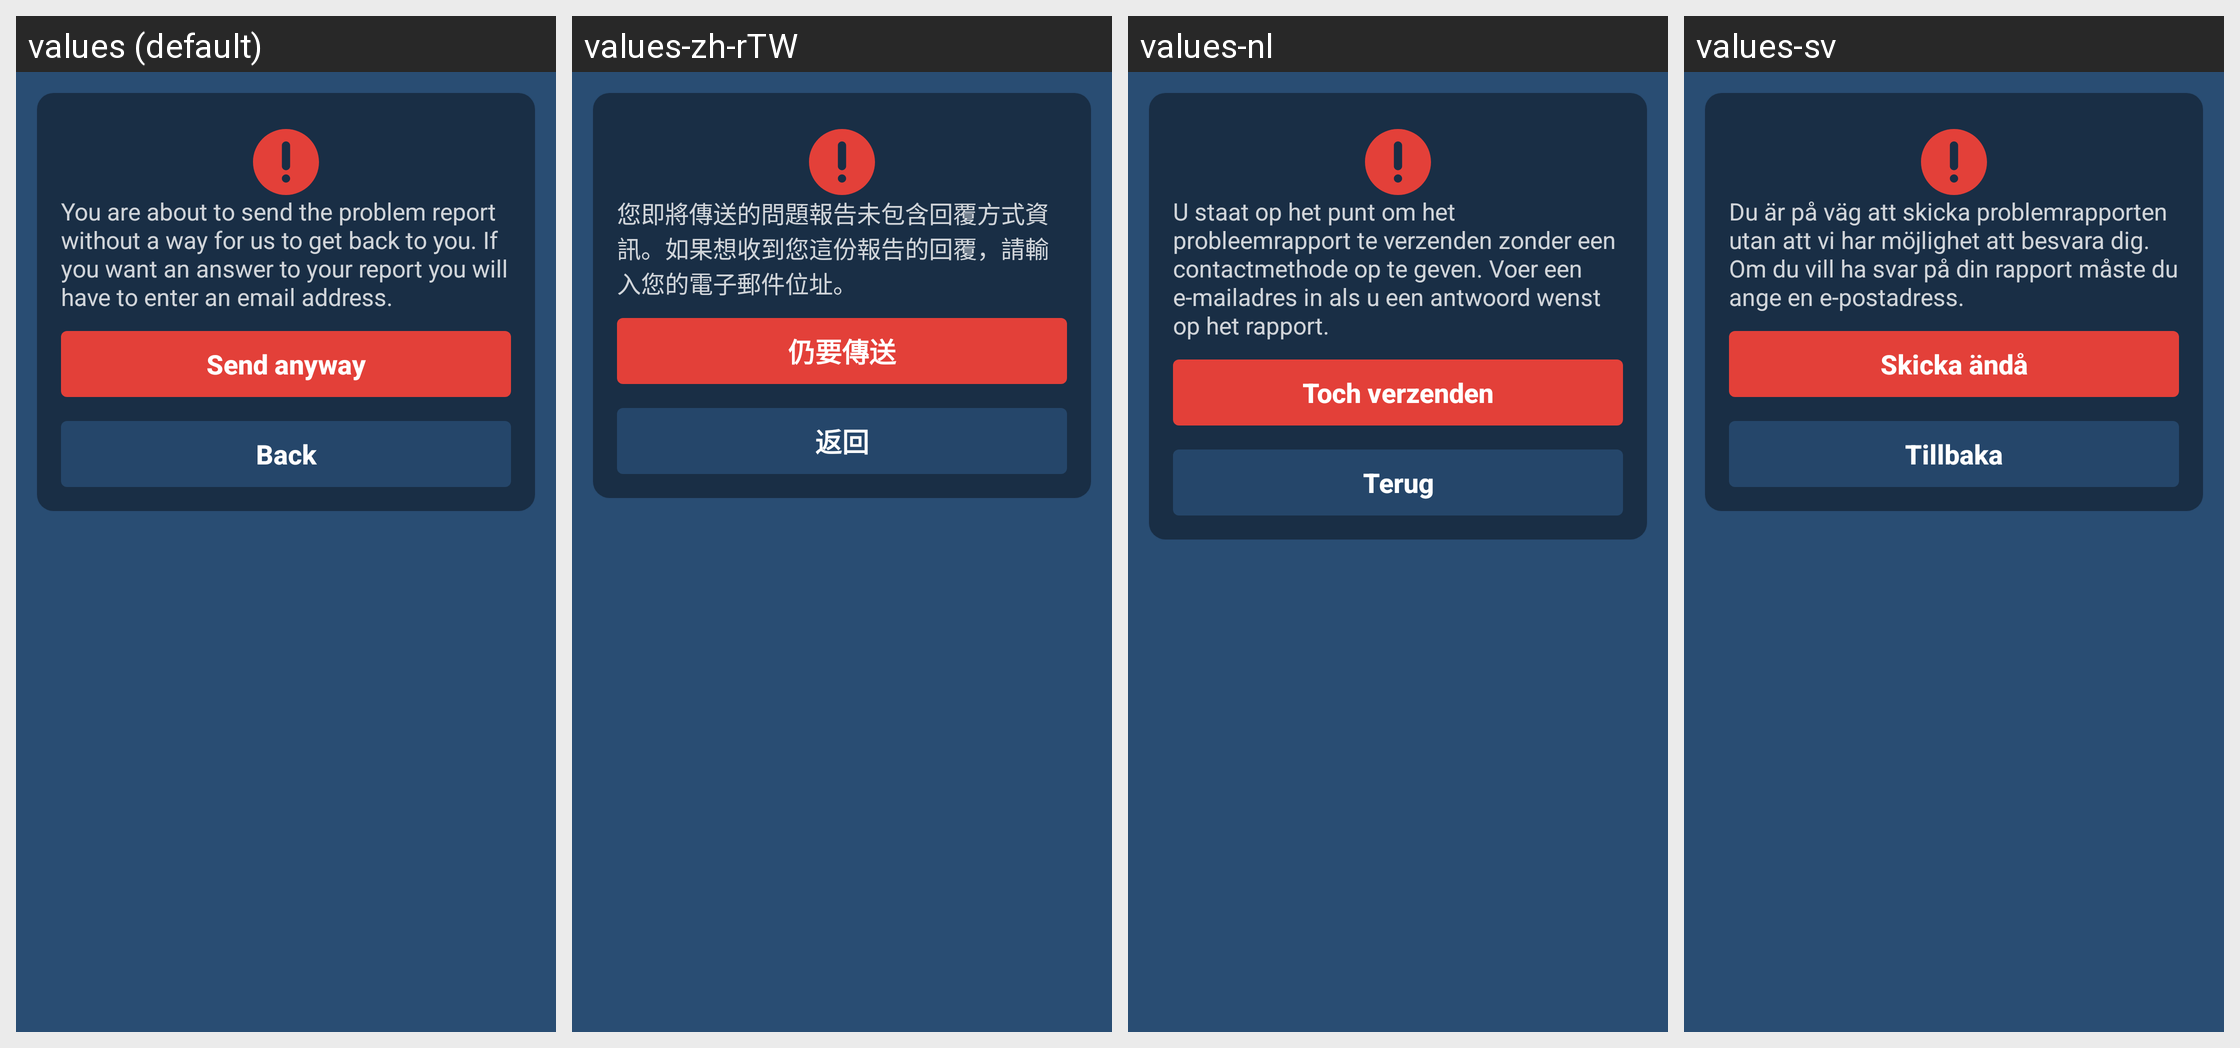

Strings drawn on this Android screen and how each of the app's shown locales translates them:
Android screen res/layout/confirm_no_email.xml rendered under 4 locales, left to right: values (default), values-zh-rTW, values-nl, values-sv. Device: Nexus 5 (rendered at 1080×1920; each locale shown at half size, 540×960, under a caption strip naming it); theme AppTheme.
Other locales in the repository, not shown: values-da, values-de, values-es, values-fi, values-fr, values-it, values-ja, values-ko, values-my, values-nb, values-pl, values-pt, values-ru, values-th, values-tr, values-zh-rCN.
Strings drawn on this screen, with the default value and each locale's value (text and hints the layout hard-codes, and strings that could not be matched under every locale, appear in the picture but are not listed):

confirm_no_email
  values: You are about to send the problem report without a way for us to get back to you. If you want an answer to your report you will have to enter an email address.
  values-zh-rTW: 您即將傳送的問題報告未包含回覆方式資訊。如果想收到您這份報告的回覆，請輸入您的電子郵件位址。
  values-nl: U staat op het punt om het probleemrapport te verzenden zonder een contactmethode op te geven. Voer een e-mailadres in als u een antwoord wenst op het rapport.
  values-sv: Du är på väg att skicka problemrapporten utan att vi har möjlighet att besvara dig. Om du vill ha svar på din rapport måste du ange en e-postadress.

send_anyway
  values: Send anyway
  values-zh-rTW: 仍要傳送
  values-nl: Toch verzenden
  values-sv: Skicka ändå

back
  values: Back
  values-zh-rTW: 返回
  values-nl: Terug
  values-sv: Tillbaka
